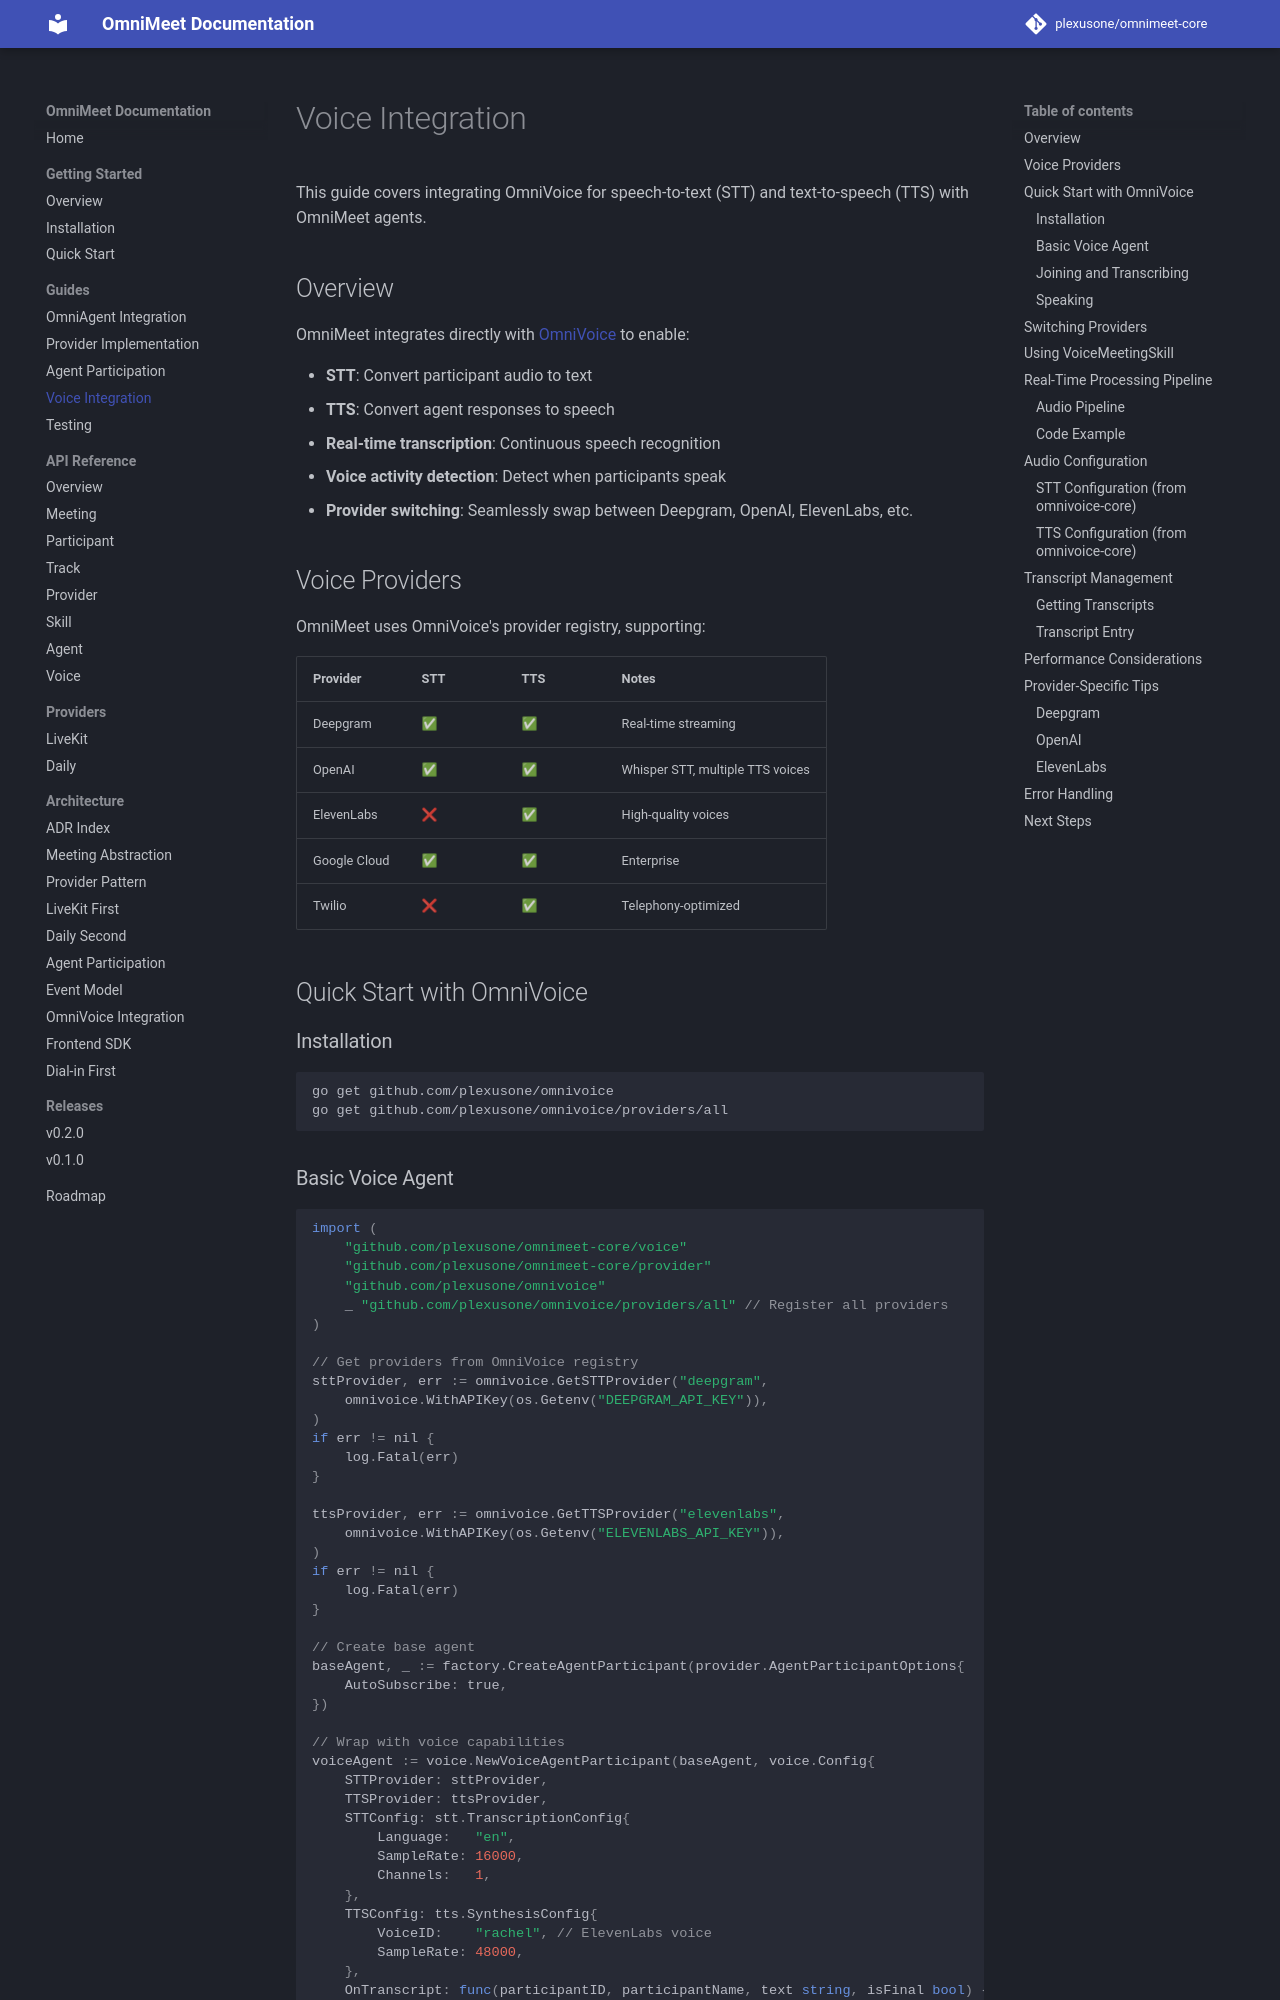

repository: plexusone/omnimeet-core · page: guides/voice-integration/index.html · generator: mkdocs

# Voice Integration

This guide covers integrating OmniVoice for speech-to-text (STT) and text-to-speech (TTS) with OmniMeet agents.

## Overview

OmniMeet integrates directly with [OmniVoice](https://github.com/plexusone/omnivoice) to enable:

- **STT**: Convert participant audio to text
- **TTS**: Convert agent responses to speech
- **Real-time transcription**: Continuous speech recognition
- **Voice activity detection**: Detect when participants speak
- **Provider switching**: Seamlessly swap between Deepgram, OpenAI, ElevenLabs, etc.

## Voice Providers

OmniMeet uses OmniVoice's provider registry, supporting:

| Provider | STT | TTS | Notes |
|----------|-----|-----|-------|
| Deepgram | ✅ | ✅ | Real-time streaming |
| OpenAI | ✅ | ✅ | Whisper STT, multiple TTS voices |
| ElevenLabs | ❌ | ✅ | High-quality voices |
| Google Cloud | ✅ | ✅ | Enterprise |
| Twilio | ❌ | ✅ | Telephony-optimized |

## Quick Start with OmniVoice

### Installation

```bash
go get github.com/plexusone/omnivoice
go get github.com/plexusone/omnivoice/providers/all
```

### Basic Voice Agent

```go
import (
    "github.com/plexusone/omnimeet-core/voice"
    "github.com/plexusone/omnimeet-core/provider"
    "github.com/plexusone/omnivoice"
    _ "github.com/plexusone/omnivoice/providers/all" // Register all providers
)

// Get providers from OmniVoice registry
sttProvider, err := omnivoice.GetSTTProvider("deepgram",
    omnivoice.WithAPIKey(os.Getenv("DEEPGRAM_API_KEY")),
)
if err != nil {
    log.Fatal(err)
}

ttsProvider, err := omnivoice.GetTTSProvider("elevenlabs",
    omnivoice.WithAPIKey(os.Getenv("ELEVENLABS_API_KEY")),
)
if err != nil {
    log.Fatal(err)
}

// Create base agent
baseAgent, _ := factory.CreateAgentParticipant(provider.AgentParticipantOptions{
    AutoSubscribe: true,
})

// Wrap with voice capabilities
voiceAgent := voice.NewVoiceAgentParticipant(baseAgent, voice.Config{
    STTProvider: sttProvider,
    TTSProvider: ttsProvider,
    STTConfig: stt.TranscriptionConfig{
        Language:   "en",
        SampleRate: 16000,
        Channels:   1,
    },
    TTSConfig: tts.SynthesisConfig{
        VoiceID:    "rachel", // ElevenLabs voice
        SampleRate: 48000,
    },
    OnTranscript: func(participantID, participantName, text string, isFinal bool) {
        if isFinal {
            log.Printf("%s: %s", participantName, text)
        }
    },
})
```
